Run: headless pygame with SDL's dummy video driver; simulated clock (each Clock.tick advances the game by its frame time, no real sleeping); random seed 0; keys injected as events and as key.get_pressed() state; mouse plan: one left click at the window centre at the start of phase 2, then a move to the lower-right quarter at the start of phase 3.
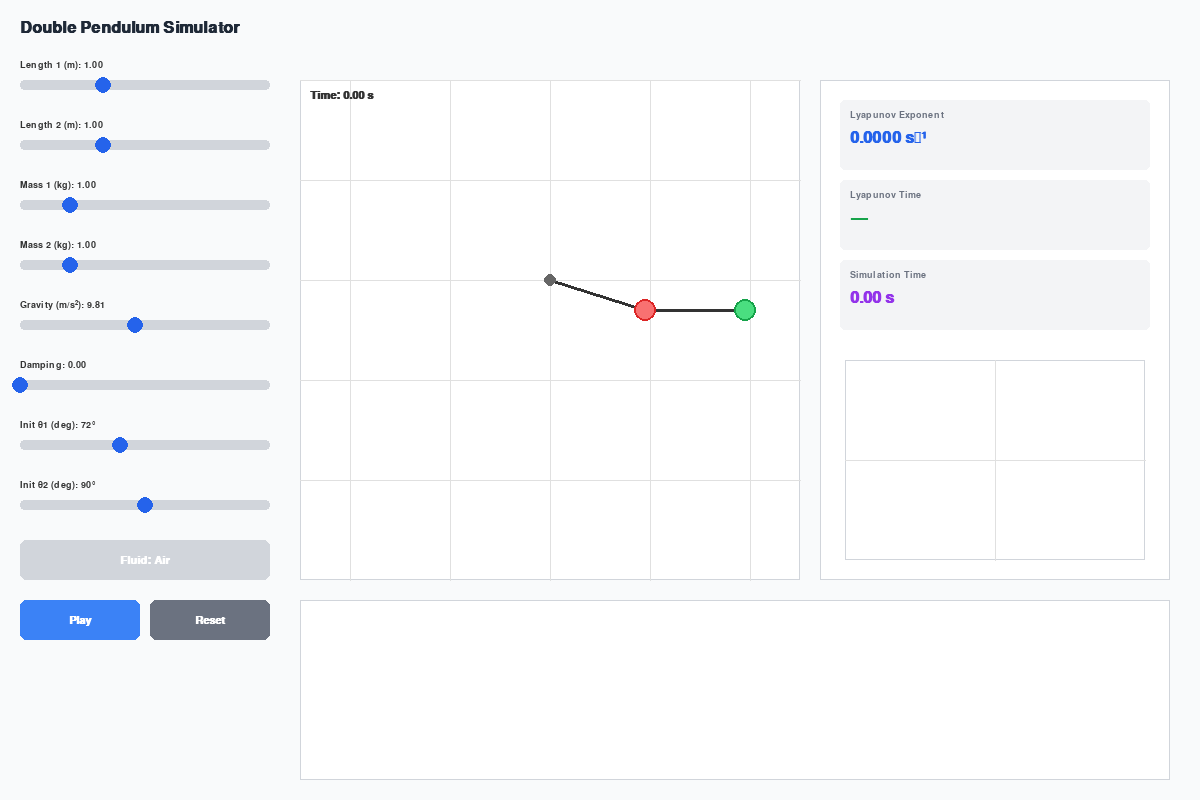
Frame 1 of 4 · flips 1–60 · no input
Frame 2 of 4 · flips 61–180 · clicked the window centre · tapped SPACE, RETURN · held RIGHT (→), D · screen unchanged from frame 1, image omitted
Frame 3 of 4 · flips 181–300 · moved the mouse to the lower-right quarter · held DOWN (↓), S · screen unchanged from frame 2, image omitted
Frame 4 of 4 · flips 301–420 · held LEFT (←), A, UP (↑), W · screen unchanged from frame 3, image omitted

The pygame program that drew these frames:

import pygame
import math
import sys

# ============================================================================
# Constants & Configuration
# ============================================================================

WIDTH, HEIGHT = 1200, 800
FPS = 60

BG_COLOR = (249, 250, 251)
WHITE = (255, 255, 255)
GRAY_300 = (209, 213, 219)
GRAY_500 = (107, 114, 128)
GRAY_800 = (31, 41, 55)
BLUE_500 = (59, 130, 246)
BLUE_600 = (37, 99, 235)
RED_400 = (248, 113, 113)
RED_600 = (220, 38, 38)
GREEN_400 = (74, 222, 128)
GREEN_600 = (22, 163, 74)
TEXT_COLOR = (51, 51, 51)
GRID_COLOR = (224, 224, 224)

pygame.font.init()
FONT_SM = pygame.font.SysFont('Arial', 14)
FONT_MD = pygame.font.SysFont('Arial', 16, bold=True)
FONT_LG = pygame.font.SysFont('Arial', 20, bold=True)
FONT_XL = pygame.font.SysFont('Arial', 24, bold=True)

# ============================================================================
# Physics & Mathematical Functions
# ============================================================================

def get_derivatives(theta1, omega1, theta2, omega2, params):
    """Calculate angular accelerations using Lagrangian mechanics."""
    l1, l2 = params['l1'], params['l2']
    m1, m2 = params['m1'], params['m2']
    g = params['g']
    damping = params['damping']

    delta = theta2 - theta1
    sin_delta = math.sin(delta)
    cos_delta = math.cos(delta)

    denom1 = (m1 + m2) * l1 - m2 * l1 * cos_delta * cos_delta
    denom2 = (l2 / l1) * denom1

    term1 = m2 * l1 * omega1 * omega1 * sin_delta * cos_delta
    term2 = m2 * g * math.sin(theta2) * cos_delta
    term3 = m2 * l2 * omega2 * omega2 * sin_delta
    term4 = (m1 + m2) * g * math.sin(theta1)
    term5 = damping * omega1
    alpha1 = (term1 + term2 + term3 - term4 - term5) / denom1

    term1_2 = -m2 * l2 * omega2 * omega2 * sin_delta * cos_delta
    term2_2 = (m1 + m2) * g * math.sin(theta1) * cos_delta
    term3_2 = (m1 + m2) * l1 * omega1 * omega1 * sin_delta
    term4_2 = (m1 + m2) * g * math.sin(theta2)
    term5_2 = damping * omega2
    alpha2 = (term1_2 + term2_2 - term3_2 - term4_2 - term5_2) / denom2

    return {'dtheta1': omega1, 'domega1': alpha1, 'dtheta2': omega2, 'domega2': alpha2}

def rk4_step(theta1, omega1, theta2, omega2, dt, params):
    """Perform one step of 4th-order Runge-Kutta integration."""
    k1 = get_derivatives(theta1, omega1, theta2, omega2, params)
    k2 = get_derivatives(theta1 + k1['dtheta1']*dt/2, omega1 + k1['domega1']*dt/2, theta2 + k1['dtheta2']*dt/2, omega2 + k1['domega2']*dt/2, params)
    k3 = get_derivatives(theta1 + k2['dtheta1']*dt/2, omega1 + k2['domega1']*dt/2, theta2 + k2['dtheta2']*dt/2, omega2 + k2['domega2']*dt/2, params)
    k4 = get_derivatives(theta1 + k3['dtheta1']*dt, omega1 + k3['domega1']*dt, theta2 + k3['dtheta2']*dt, omega2 + k3['domega2']*dt, params)

    return {
        'theta1': theta1 + (k1['dtheta1'] + 2*k2['dtheta1'] + 2*k3['dtheta1'] + k4['dtheta1']) * dt / 6,
        'omega1': omega1 + (k1['domega1'] + 2*k2['domega1'] + 2*k3['domega1'] + k4['domega1']) * dt / 6,
        'theta2': theta2 + (k1['dtheta2'] + 2*k2['dtheta2'] + 2*k3['dtheta2'] + k4['dtheta2']) * dt / 6,
        'omega2': omega2 + (k1['domega2'] + 2*k2['domega2'] + 2*k3['domega2'] + k4['domega2']) * dt / 6
    }

def angles_to_cartesian(theta1, theta2, l1, l2):
    """Convert pendulum angles to Cartesian coordinates."""
    x1 = l1 * math.sin(theta1)
    y1 = l1 * math.cos(theta1)
    x2 = x1 + l2 * math.sin(theta2)
    y2 = y1 + l2 * math.cos(theta2)
    return x1, y1, x2, y2

# ============================================================================
# UI Components
# ============================================================================

class Slider:
    def __init__(self, x, y, w, h, min_val, max_val, initial, label):
        self.rect = pygame.Rect(x, y, w, h)
        self.min_val = min_val
        self.max_val = max_val
        self.value = initial
        self.label = label
        self.dragging = False
        self.handle_radius = 8

    def draw(self, screen):
        val_str = f"{self.value:.2f}"
        if "deg" in self.label:
            val_str = f"{int(self.value * 180 / math.pi)}°"
        lbl_surf = FONT_SM.render(f"{self.label}: {val_str}", True, TEXT_COLOR)
        screen.blit(lbl_surf, (self.rect.x, self.rect.y - 20))
        pygame.draw.rect(screen, GRAY_300, self.rect, border_radius=4)
        handle_x = self.rect.x + (self.value - self.min_val) / (self.max_val - self.min_val) * self.rect.width
        pygame.draw.circle(screen, BLUE_600, (int(handle_x), self.rect.centery), self.handle_radius)

    def handle_event(self, event):
        if event.type == pygame.MOUSEBUTTONDOWN:
            mx, my = event.pos
            handle_x = self.rect.x + (self.value - self.min_val) / (self.max_val - self.min_val) * self.rect.width
            if abs(mx - handle_x) < 15 and abs(my - self.rect.centery) < 15:
                self.dragging = True
        elif event.type == pygame.MOUSEBUTTONUP:
            self.dragging = False
        elif event.type == pygame.MOUSEMOTION and self.dragging:
            mx, _ = event.pos
            rel_x = max(0, min(mx - self.rect.x, self.rect.width))
            self.value = self.min_val + (rel_x / self.rect.width) * (self.max_val - self.min_val)
            return True
        return False

class Button:
    def __init__(self, x, y, w, h, text, color, hover_color, action):
        self.rect = pygame.Rect(x, y, w, h)
        self.text = text
        self.color = color
        self.hover_color = hover_color
        self.action = action
        self.is_hovered = False

    def draw(self, screen):
        c = self.hover_color if self.is_hovered else self.color
        pygame.draw.rect(screen, c, self.rect, border_radius=6)
        txt_surf = FONT_MD.render(self.text, True, WHITE)
        txt_rect = txt_surf.get_rect(center=self.rect.center)
        screen.blit(txt_surf, txt_rect)

    def handle_event(self, event):
        if event.type == pygame.MOUSEMOTION:
            self.is_hovered = self.rect.collidepoint(event.pos)
        elif event.type == pygame.MOUSEBUTTONDOWN and self.is_hovered:
            if self.action: self.action()

# ============================================================================
# Main Application
# ============================================================================

class DoublePendulumApp:
    def __init__(self):
        self.screen = pygame.display.set_mode((WIDTH, HEIGHT))
        pygame.display.set_caption("Double Pendulum Simulator (Corrected Lyapunov)")
        self.clock = pygame.time.Clock()
        
        self.L1, self.L2 = 1.0, 1.0
        self.M1, self.M2 = 1.0, 1.0
        self.G = 9.81
        self.damping = 0.0
        self.theta1_init = math.pi * 0.4
        self.theta2_init = math.pi * 0.5
        
        self.is_running = False
        self.time_elapsed = 0
        self.lyapunov_exp = 0
        self.lyapunov_time = 0
        self.lyap_sum_log = 0.0
        
        self.fluids = ['Air', 'Water', 'Oil', 'Honey', 'Custom']
        self.fluid_dampings = [0.0, 0.5, 1.2, 2.5, 0.0]
        self.current_fluid_idx = 0
        
        self.init_sim_state()
        self.create_ui()

    def init_sim_state(self):
        """Initialize simulation state with main and reference trajectories."""
        epsilon = 1e-8
        self.state = {
            'theta1': self.theta1_init, 'omega1': 0,
            'theta2': self.theta2_init, 'omega2': 0,
            'theta1_ref': self.theta1_init + epsilon, 'omega1_ref': 0,
            'theta2_ref': self.theta2_init, 'omega2_ref': 0,
            'trail1': [], 'trail2': [],
            'timeData': [], 'theta1Data': [], 'theta2Data': [],
            'time': 0
        }
        self.time_elapsed = 0
        self.lyapunov_exp = 0
        self.lyap_sum_log = 0.0

    def create_ui(self):
        """Create UI controls: sliders and buttons."""
        col1_x, col_w, gap_y, start_y = 20, 250, 60, 80
        self.sliders = [
            Slider(col1_x, start_y, col_w, 10, 0.5, 2.0, self.L1, "Length 1 (m)"),
            Slider(col1_x, start_y + gap_y, col_w, 10, 0.5, 2.0, self.L2, "Length 2 (m)"),
            Slider(col1_x, start_y + gap_y*2, col_w, 10, 0.5, 3.0, self.M1, "Mass 1 (kg)"),
            Slider(col1_x, start_y + gap_y*3, col_w, 10, 0.5, 3.0, self.M2, "Mass 2 (kg)"),
            Slider(col1_x, start_y + gap_y*4, col_w, 10, 1.0, 20.0, self.G, "Gravity (m/s²)"),
            Slider(col1_x, start_y + gap_y*5, col_w, 10, 0.0, 5.0, self.damping, "Damping"),
            Slider(col1_x, start_y + gap_y*6, col_w, 10, 0, math.pi, self.theta1_init, "Init θ1 (deg)"),
            Slider(col1_x, start_y + gap_y*7, col_w, 10, 0, math.pi, self.theta2_init, "Init θ2 (deg)")
        ]
        self.btn_play = Button(col1_x, 600, 120, 40, "Play", BLUE_500, BLUE_600, self.toggle_play)
        self.btn_reset = Button(col1_x + 130, 600, 120, 40, "Reset", GRAY_500, GRAY_800, self.reset_sim)
        self.btn_fluid = Button(col1_x, 540, 250, 40, f"Fluid: {self.fluids[0]}", GRAY_300, GRAY_500, self.cycle_fluid)

    def toggle_play(self):
        self.is_running = not self.is_running
        self.btn_play.text = "Pause" if self.is_running else "Play"

    def reset_sim(self):
        self.is_running = False
        self.btn_play.text = "Play"
        self.init_sim_state()

    def cycle_fluid(self):
        self.current_fluid_idx = (self.current_fluid_idx + 1) % len(self.fluids)
        fluid_name = self.fluids[self.current_fluid_idx]
        self.btn_fluid.text = f"Fluid: {fluid_name}"
        if fluid_name != 'Custom':
            damp = self.fluid_dampings[self.current_fluid_idx]
            self.sliders[5].value = damp
            self.damping = damp

    def update(self):
        """Update simulation state and calculate Lyapunov exponent."""
        if not self.is_running:
            self.L1 = self.sliders[0].value
            self.L2 = self.sliders[1].value
            self.M1 = self.sliders[2].value
            self.M2 = self.sliders[3].value
            self.G = self.sliders[4].value
            self.theta1_init = self.sliders[6].value
            self.theta2_init = self.sliders[7].value
            
            self.state['theta1'] = self.theta1_init
            self.state['theta2'] = self.theta2_init
            self.state['theta1_ref'] = self.theta1_init + 1e-8
            self.state['theta2_ref'] = self.theta2_init
            
        if self.fluids[self.current_fluid_idx] == 'Custom':
             self.damping = self.sliders[5].value
        else:
             self.sliders[5].value = self.damping

        if self.is_running:
            dt = 0.02
            params = {'l1': self.L1, 'l2': self.L2, 'm1': self.M1, 'm2': self.M2, 'g': self.G, 'damping': self.damping}
            
            new_state = rk4_step(self.state['theta1'], self.state['omega1'], self.state['theta2'], self.state['omega2'], dt, params)
            new_ref = rk4_step(self.state['theta1_ref'], self.state['omega1_ref'], self.state['theta2_ref'], self.state['omega2_ref'], dt, params)
            
            # Calculate phase space distance between main and reference trajectories
            d = math.sqrt(
                (new_state['theta1'] - new_ref['theta1'])**2 + 
                (new_state['theta2'] - new_ref['theta2'])**2 + 
                (new_state['omega1'] - new_ref['omega1'])**2 + 
                (new_state['omega2'] - new_ref['omega2'])**2
            )
            d0 = 1e-8
            
            # Wolf algorithm: rescale reference trajectory to prevent overflow
            if d > d0 * 100:
                self.lyap_sum_log += math.log(d / d0)
                
                scale = d0 / d
                new_ref['theta1'] = new_state['theta1'] + (new_ref['theta1'] - new_state['theta1']) * scale
                new_ref['theta2'] = new_state['theta2'] + (new_ref['theta2'] - new_state['theta2']) * scale
                new_ref['omega1'] = new_state['omega1'] + (new_ref['omega1'] - new_state['omega1']) * scale
                new_ref['omega2'] = new_state['omega2'] + (new_ref['omega2'] - new_state['omega2']) * scale
                
                d = d0

            self.time_elapsed += dt

            # Compute Lyapunov exponent after warm-up period
            if self.time_elapsed > 1.0:
                current_divergence = math.log(d / d0) if d > 0 else 0
                self.lyapunov_exp = (self.lyap_sum_log + current_divergence) / self.time_elapsed
                
                if self.lyapunov_exp > 0.001:
                    self.lyapunov_time = 1 / self.lyapunov_exp
                else:
                    self.lyapunov_time = 0

            x1, y1, x2, y2 = angles_to_cartesian(new_state['theta1'], new_state['theta2'], self.L1, self.L2)
            self.state['trail1'].append((x1, y1))
            self.state['trail2'].append((x2, y2))
            if len(self.state['trail1']) > 800: self.state['trail1'].pop(0)
            if len(self.state['trail2']) > 800: self.state['trail2'].pop(0)
            
            self.state['timeData'].append(self.time_elapsed)
            self.state['theta1Data'].append(new_state['theta1'])
            self.state['theta2Data'].append(new_state['theta2'])
            if len(self.state['timeData']) > 500:
                self.state['timeData'].pop(0)
                self.state['theta1Data'].pop(0)
                self.state['theta2Data'].pop(0)

            self.state.update(new_state)
            self.state['theta1_ref'] = new_ref['theta1']
            self.state['omega1_ref'] = new_ref['omega1']
            self.state['theta2_ref'] = new_ref['theta2']
            self.state['omega2_ref'] = new_ref['omega2']

    def draw_pendulum_window(self):
        """Render the main pendulum visualization with trail."""
        panel_rect = pygame.Rect(300, 80, 500, 500)
        pygame.draw.rect(self.screen, WHITE, panel_rect)
        pygame.draw.rect(self.screen, GRAY_300, panel_rect, 1)
        cx, cy = panel_rect.centerx, panel_rect.centery - 50
        scale = 100
        for i in range(-2, 3):
            pygame.draw.line(self.screen, GRID_COLOR, (cx + i*scale, panel_rect.top), (cx + i*scale, panel_rect.bottom))
            pygame.draw.line(self.screen, GRID_COLOR, (panel_rect.left, cy + i*scale), (panel_rect.right, cy + i*scale))
        if len(self.state['trail2']) > 1:
            points = [(cx + p[0]*scale, cy + p[1]*scale) for p in self.state['trail2']]
            pygame.draw.lines(self.screen, (76, 175, 80), False, points, 2)
        x1, y1, x2, y2 = angles_to_cartesian(self.state['theta1'], self.state['theta2'], self.L1, self.L2)
        pygame.draw.line(self.screen, (51, 51, 51), (cx, cy), (cx + x1*scale, cy + y1*scale), 3)
        pygame.draw.line(self.screen, (51, 51, 51), (cx + x1*scale, cy + y1*scale), (cx + x2*scale, cy + y2*scale), 3)
        pygame.draw.circle(self.screen, (102, 102, 102), (cx, cy), 6)
        r1 = 8 + self.M1 * 3
        r2 = 8 + self.M2 * 3
        pygame.draw.circle(self.screen, RED_400, (cx + x1*scale, cy + y1*scale), int(r1))
        pygame.draw.circle(self.screen, RED_600, (cx + x1*scale, cy + y1*scale), int(r1), 2)
        pygame.draw.circle(self.screen, GREEN_400, (cx + x2*scale, cy + y2*scale), int(r2))
        pygame.draw.circle(self.screen, GREEN_600, (cx + x2*scale, cy + y2*scale), int(r2), 2)
        time_surf = FONT_MD.render(f"Time: {self.time_elapsed:.2f} s", True, TEXT_COLOR)
        self.screen.blit(time_surf, (panel_rect.left + 10, panel_rect.top + 10))

    def draw_analysis_window(self):
        """Display Lyapunov exponent, Lyapunov time, and phase space trajectory."""
        panel_rect = pygame.Rect(820, 80, 350, 500)
        pygame.draw.rect(self.screen, WHITE, panel_rect)
        pygame.draw.rect(self.screen, GRAY_300, panel_rect, 1)
        titles = ["Lyapunov Exponent", "Lyapunov Time", "Simulation Time"]
        values = [f"{self.lyapunov_exp:.4f} s⁻¹", f"{self.lyapunov_time:.2f} s" if self.lyapunov_time > 0 else "—", f"{self.time_elapsed:.2f} s"]
        colors = [BLUE_600, GREEN_600, (147, 51, 234)]
        y_off = panel_rect.top + 20
        for i in range(3):
            box = pygame.Rect(panel_rect.left + 20, y_off, 310, 70)
            pygame.draw.rect(self.screen, (243, 244, 246), box, border_radius=5)
            lbl = FONT_SM.render(titles[i], True, GRAY_500)
            val = FONT_XL.render(values[i], True, colors[i])
            self.screen.blit(lbl, (box.x + 10, box.y + 10))
            self.screen.blit(val, (box.x + 10, box.y + 30))
            y_off += 80
        traj_rect = pygame.Rect(panel_rect.left + 25, y_off + 20, 300, 200)
        pygame.draw.rect(self.screen, WHITE, traj_rect)
        pygame.draw.rect(self.screen, GRAY_300, traj_rect, 1)
        cx, cy = traj_rect.centerx, traj_rect.centery
        scale = 60
        pygame.draw.line(self.screen, GRID_COLOR, (cx, traj_rect.top), (cx, traj_rect.bottom))
        pygame.draw.line(self.screen, GRID_COLOR, (traj_rect.left, cy), (traj_rect.right, cy))
        if len(self.state['trail2']) > 1:
            points = [(cx + p[0]*scale, cy + (p[1]-self.L1)*scale) for p in self.state['trail2']]
            safe_points = []
            for p in points:
                if traj_rect.left < p[0] < traj_rect.right and traj_rect.top < p[1] < traj_rect.bottom:
                    safe_points.append(p)
                else:
                    if len(safe_points) > 1: pygame.draw.lines(self.screen, GREEN_600, False, safe_points, 2)
                    safe_points = []
            if len(safe_points) > 1: pygame.draw.lines(self.screen, GREEN_600, False, safe_points, 2)

    def draw_timeseries(self):
        """Plot angle evolution over time."""
        rect = pygame.Rect(300, 600, 870, 180)
        pygame.draw.rect(self.screen, WHITE, rect)
        pygame.draw.rect(self.screen, GRAY_300, rect, 1)
        if len(self.state['timeData']) < 2: return
        mx, my = 40, 20
        plot_w, plot_h = rect.width - mx * 2, rect.height - my * 2
        t_data, th1, th2 = self.state['timeData'], self.state['theta1Data'], self.state['theta2Data']
        t_min, t_max = t_data[0], t_data[-1]
        all_th = th1 + th2
        th_min, th_max = min(all_th), max(all_th)
        th_range = max(th_max - th_min, 0.5)
        def map_pt(t, th):
            x = rect.left + mx + (t - t_min) / (t_max - t_min) * plot_w if t_max > t_min else rect.left + mx
            y = rect.top + my + plot_h - (th - th_min) / th_range * plot_h
            return (x, y)
        zero_y = rect.top + my + plot_h - (0 - th_min) / th_range * plot_h
        if rect.top < zero_y < rect.bottom: pygame.draw.line(self.screen, GRAY_300, (rect.left + mx, zero_y), (rect.right - mx, zero_y))
        pts1, pts2 = [map_pt(t, th) for t, th in zip(t_data, th1)], [map_pt(t, th) for t, th in zip(t_data, th2)]
        pygame.draw.lines(self.screen, RED_400, False, pts1, 2)
        pygame.draw.lines(self.screen, GREEN_400, False, pts2, 2)
        leg_x, leg_y = rect.right - 150, rect.top + 10
        pygame.draw.rect(self.screen, RED_400, (leg_x, leg_y, 10, 10))
        self.screen.blit(FONT_SM.render("Theta 1", True, TEXT_COLOR), (leg_x + 15, leg_y - 2))
        pygame.draw.rect(self.screen, GREEN_400, (leg_x + 80, leg_y, 10, 10))
        self.screen.blit(FONT_SM.render("Theta 2", True, TEXT_COLOR), (leg_x + 95, leg_y - 2))

    def run(self):
        """Main event loop."""
        while True:
            for event in pygame.event.get():
                if event.type == pygame.QUIT:
                    pygame.quit()
                    sys.exit()
                for s in self.sliders: 
                    if not self.is_running: s.handle_event(event)
                self.btn_play.handle_event(event)
                self.btn_reset.handle_event(event)
                self.btn_fluid.handle_event(event)
            self.update()
            self.screen.fill(BG_COLOR)
            title = FONT_XL.render("Double Pendulum Simulator", True, GRAY_800)
            self.screen.blit(title, (20, 20))
            for s in self.sliders: s.draw(self.screen)
            self.btn_play.draw(self.screen)
            self.btn_reset.draw(self.screen)
            self.btn_fluid.draw(self.screen)
            self.draw_pendulum_window()
            self.draw_analysis_window()
            self.draw_timeseries()
            pygame.display.flip()
            self.clock.tick(FPS)

if __name__ == "__main__":
    app = DoublePendulumApp()
    app.run()
